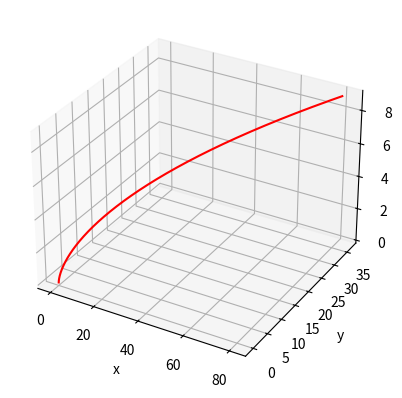

Here is the Python script that generated this plot:
import numpy as np
import matplotlib.pyplot as plt
#Задание 3
a = 1
t = np.linspace(0, np.pi/2, 1000)
x = a * np.sin(t) * np.cos(t)**2
y = a * np.sin(t)**2 * np.cos(t)

plt.figure(figsize=(8, 6))
plt.plot(x, y, color='blue')
plt.title(r'Кривая: $x = a \sin t \cos^2 t$, $y = a \sin^2 t \cos t$')
plt.xlabel('x')
plt.ylabel('y')
plt.grid(True)
plt.savefig('curve3.png', dpi=300)
plt.close()
#Задание 4
a = 1
theta = np.linspace(0, 2*np.pi, 1000)
cos_theta = np.cos(theta)
sin_theta = np.sin(theta)


numerator = a**2 * cos_theta**3 * sin_theta
denominator = cos_theta**6 + sin_theta**6
r = numerator / (denominator + 1e-12)  # Защита от деления на ноль


plt.figure(figsize=(8, 8))
plt.polar(theta, r, color='green')
plt.title(r'Кривая: $x^6 + y^6 = a^2 x^3 y$') 
plt.grid(True)
plt.savefig('curve4.png', dpi=300)
plt.close()

#Задание 5

t = np.linspace(0, 9, 1000)
x = t**2
y = (4/3) * t**(3/2)
z = t

fig = plt.figure()
ax = fig.add_subplot(111, projection='3d')
ax.plot(x, y, z, color='red')
ax.set_xlabel('x')
ax.set_ylabel('y')
ax.set_zlabel('z')
plt.savefig('curve5_3d.png', dpi=300)

